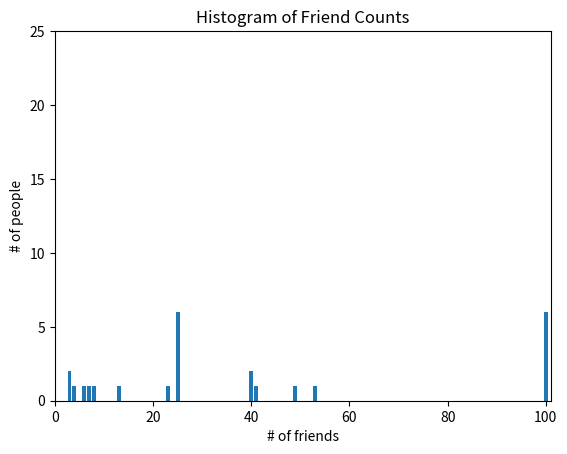

Write Python code to recreate this figure.
from pprint import pprint
from typing import List

num_friends = [
    100,
    49,
    41,
    40,
    25,
    100,
    23,
    3,
    25,
    25,
    40,
    100,
    100,
    25,
    3,
    4,
    25,
    6,
    7,
    8,
    25,
    100,
    100,
    13,
    53,
]

from collections import Counter

from matplotlib import pyplot as plt

friend_counts = Counter(num_friends)
xs = range(101)
ys = [friend_counts[x] for x in xs]
plt.bar(xs, ys)
plt.axis((0, 101, 0, 25))
plt.title("Histogram of Friend Counts")
plt.xlabel("# of friends")
plt.ylabel("# of people")
plt.show()

num_points = len(num_friends)
largest_value = max(num_friends)
smallest_value = min(num_friends)

sorted_values = sorted(num_friends)
smallest_value = sorted_values[0]
second_smallest_value = sorted_values[1]
second_largest_value = sorted_values[-2]


# central tendencies


class CentralTendency:
    def mean(self, xs: List[float]) -> float:
        return sum(xs) / len(xs)

    def _median_odd(self, xs: List[float]) -> float:
        return sorted(xs)[len(xs) // 2]

    def _median_even(self, xs: List[float]) -> float:
        xs.sort()
        mid_point = len(xs) // 2
        return (xs[mid_point - 1] + xs[mid_point]) / 2

    def median(self, v: List[float]) -> float:
        return self._median_even(v) if len(v) % 2 == 0 else self._median_odd(v)

    # quantile - a median under which a certain percentile of data lies
    # median - a value under which 50% of the data lies

    def quantile(self, xs: List[float], p: float) -> float:
        """Returns the pth-percentile value in xs"""
        p_index = int(p * len(xs))
        return sorted(xs)[p_index]

    def mode(self, x: List[float]) -> List[float]:
        counts = Counter(x)
        max_count = max(counts.values())
        return [x_i for x_i, count in counts.items() if count == max_count]


dt = CentralTendency()
pprint(dt.mean(num_friends))
assert dt.median([1, 10, 2, 9, 5]) == 5
assert dt.median([1, 9, 2, 10]) == (2 + 9) / 2

pprint(dt.median(num_friends))
pprint(sorted(num_friends))
pprint(dt.quantile(num_friends, 0.10))
pprint(dt.quantile(num_friends, 0.20))
pprint(dt.quantile(num_friends, 0.25))
pprint(dt.quantile(num_friends, 0.75))
pprint(dt.quantile(num_friends, 0.90))

pprint(dt.mode(num_friends))
